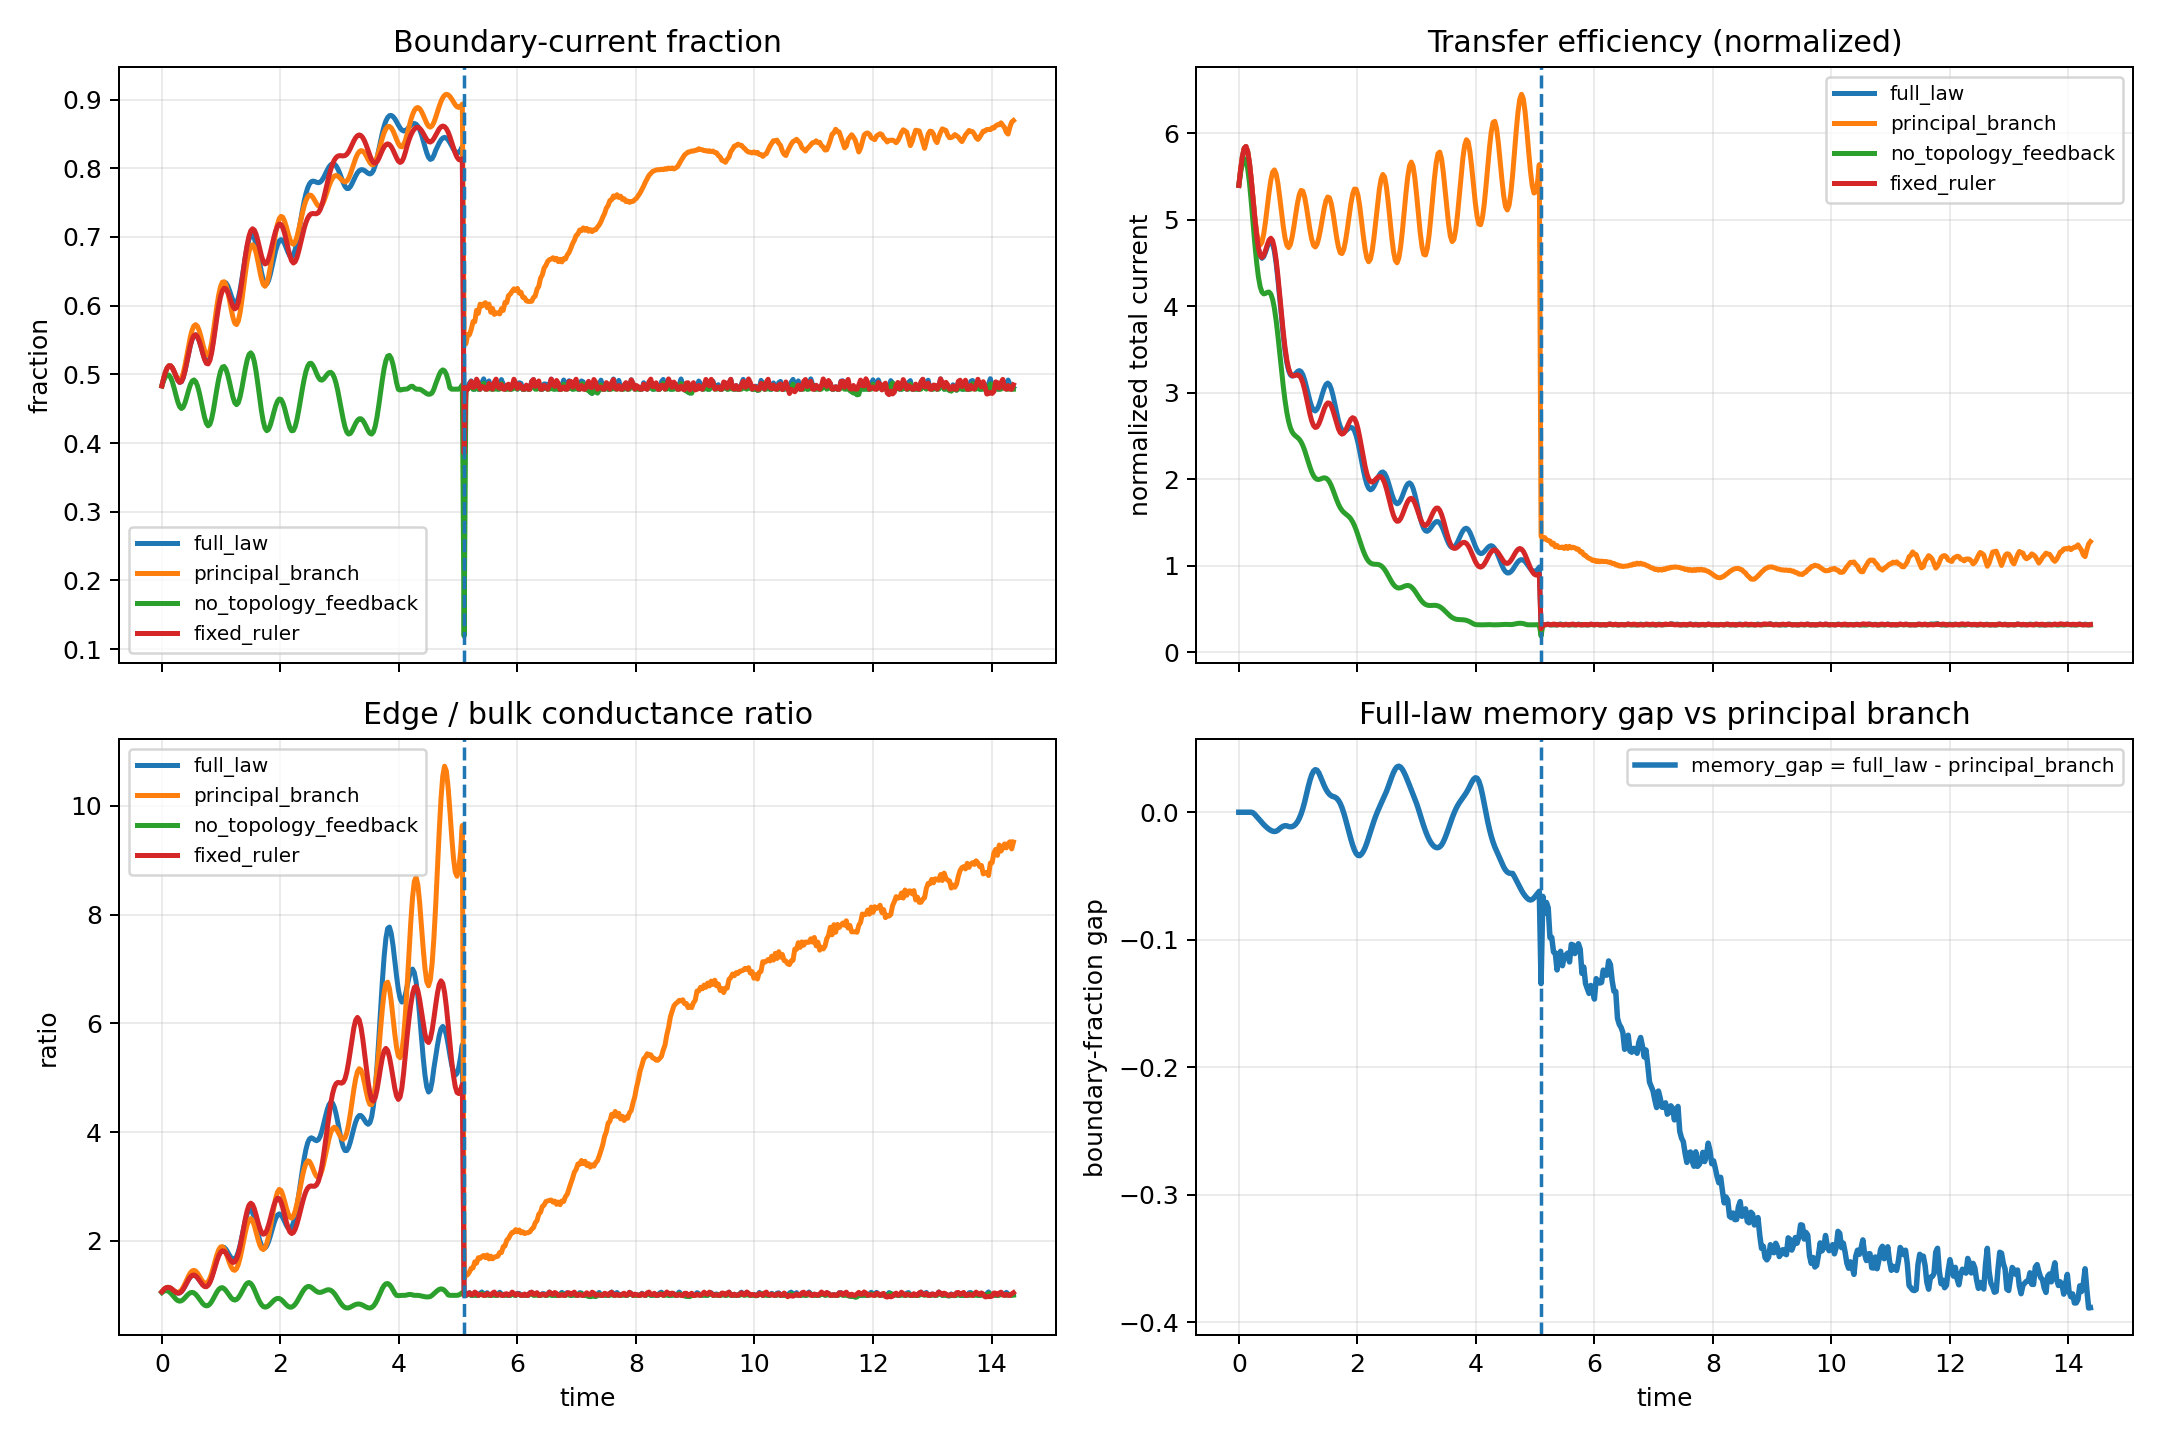

The file beside this chart, header and first rows:
time, full_law_boundary_fraction, full_law_transfer_efficiency, full_law_edge_bulk_ratio, full_law_coherence, principal_branch_boundary_fraction, principal_branch_transfer_efficiency, principal_branch_edge_bulk_ratio, principal_branch_coherence, no_topology_feedback_boundary_fraction, no_topology_feedback_transfer_efficiency, no_topology_feedback_edge_bulk_ratio, no_topology_feedback_coherence, fixed_ruler_boundary_fraction, fixed_ruler_transfer_efficiency, fixed_ruler_edge_bulk_ratio, fixed_ruler_coherence
0.0, 0.4832, 5.396, 1.065, 1.0, 0.4832, 5.396, 1.065, 1.0, 0.4832, 5.396, 1.051, 1.0, 0.4832, 5.396, 1.065, 1.0
0.03, 0.4941, 5.579, 1.104, 1.0, 0.4941, 5.579, 1.104, 1, 0.4908, 5.542, 1.075, 1.0, 0.4941, 5.579, 1.104, 1.0
0.06, 0.5032, 5.73, 1.132, 1.0, 0.5032, 5.73, 1.132, 1.0, 0.4965, 5.654, 1.087, 1.0, 0.5032, 5.73, 1.132, 1.0
0.09, 0.5095, 5.825, 1.146, 1, 0.5095, 5.825, 1.146, 1, 0.4993, 5.707, 1.085, 1, 0.5095, 5.825, 1.146, 1
0.12, 0.5126, 5.846, 1.145, 1.0, 0.5126, 5.846, 1.145, 1.0, 0.4988, 5.686, 1.069, 1.0, 0.5125, 5.846, 1.145, 1.0
0.15, 0.5123, 5.786, 1.13, 1.0, 0.5123, 5.786, 1.13, 1.0, 0.495, 5.588, 1.04, 1.0, 0.5123, 5.786, 1.13, 1.0
0.18, 0.509, 5.651, 1.106, 1.0, 0.509, 5.651, 1.106, 1.0, 0.4881, 5.42, 1.002, 1.0, 0.509, 5.65, 1.105, 1.0
0.21, 0.5035, 5.459, 1.077, 1.0, 0.5035, 5.459, 1.079, 1.0, 0.479, 5.201, 0.9624, 1.0, 0.5035, 5.458, 1.077, 1.0
0.24, 0.4971, 5.236, 1.053, 1.0, 0.4975, 5.241, 1.061, 1.0, 0.4689, 4.958, 0.9269, 1.0, 0.497, 5.235, 1.053, 1.0
0.27, 0.4914, 5.013, 1.04, 1.0, 0.4931, 5.03, 1.054, 1.0, 0.4595, 4.718, 0.9022, 1.0, 0.4914, 5.013, 1.04, 1.0
0.3, 0.4883, 4.817, 1.045, 1, 0.4916, 4.858, 1.066, 1, 0.4528, 4.506, 0.8928, 1, 0.4883, 4.819, 1.045, 1
0.33, 0.4894, 4.671, 1.069, 1.0, 0.4943, 4.747, 1.098, 1.0, 0.4502, 4.34, 0.9003, 1.0, 0.4894, 4.675, 1.069, 1.0
0.36, 0.4951, 4.583, 1.112, 1, 0.5017, 4.707, 1.149, 1.0, 0.4523, 4.226, 0.923, 1, 0.4952, 4.59, 1.113, 1
0.39, 0.505, 4.554, 1.169, 1, 0.5131, 4.74, 1.215, 1, 0.4585, 4.164, 0.9561, 1, 0.5051, 4.564, 1.169, 1
0.42, 0.5174, 4.573, 1.231, 1, 0.5271, 4.836, 1.287, 1, 0.4672, 4.143, 0.9927, 1, 0.5176, 4.588, 1.232, 1
0.45, 0.5304, 4.624, 1.29, 1.0, 0.5414, 4.979, 1.356, 1, 0.4766, 4.148, 1.026, 1.0, 0.5306, 4.644, 1.291, 1.0
0.48, 0.5421, 4.686, 1.338, 1.0, 0.5543, 5.148, 1.412, 1.0, 0.4847, 4.161, 1.048, 1.0, 0.5423, 4.711, 1.339, 1.0
0.51, 0.551, 4.735, 1.366, 1, 0.5644, 5.317, 1.448, 1.0, 0.4901, 4.164, 1.055, 1, 0.5512, 4.766, 1.367, 1
0.54, 0.5562, 4.752, 1.373, 1, 0.5705, 5.458, 1.459, 1, 0.4919, 4.141, 1.046, 1, 0.5564, 4.787, 1.374, 1
0.57, 0.5575, 4.719, 1.359, 1, 0.5724, 5.55, 1.445, 1.0, 0.4896, 4.08, 1.02, 1, 0.5576, 4.759, 1.359, 1
0.6, 0.5549, 4.631, 1.326, 1, 0.57, 5.575, 1.409, 1.0, 0.4834, 3.976, 0.9818, 1, 0.5549, 4.673, 1.326, 1
0.63, 0.5489, 4.487, 1.282, 1, 0.5638, 5.529, 1.357, 1.0, 0.4739, 3.831, 0.936, 1, 0.5487, 4.532, 1.281, 1
0.66, 0.5405, 4.3, 1.235, 1, 0.5546, 5.418, 1.301, 1, 0.462, 3.655, 0.8892, 1, 0.5402, 4.346, 1.232, 1
0.69, 0.5312, 4.085, 1.195, 1, 0.5441, 5.259, 1.252, 1.0, 0.4492, 3.459, 0.848, 1, 0.5306, 4.131, 1.19, 1
0.72, 0.5229, 3.864, 1.17, 1.0, 0.5346, 5.085, 1.222, 1.0, 0.4375, 3.261, 0.8185, 1.0, 0.5218, 3.909, 1.163, 1.0
0.75, 0.5176, 3.657, 1.168, 1.0, 0.5286, 4.92, 1.219, 1.0, 0.4289, 3.073, 0.8059, 1.0, 0.5161, 3.699, 1.158, 1.0
0.78, 0.5173, 3.481, 1.196, 1, 0.5279, 4.787, 1.248, 1.0, 0.4251, 2.908, 0.813, 1, 0.5152, 3.519, 1.183, 1
0.81, 0.5232, 3.345, 1.254, 1, 0.5338, 4.704, 1.312, 1.0, 0.4272, 2.772, 0.8403, 1, 0.5203, 3.378, 1.237, 1
0.84, 0.535, 3.255, 1.341, 1, 0.5462, 4.678, 1.404, 1.0, 0.4353, 2.668, 0.8854, 1, 0.5315, 3.28, 1.318, 1
0.87, 0.5516, 3.206, 1.449, 1.0, 0.563, 4.714, 1.517, 1, 0.4482, 2.595, 0.9428, 1.0, 0.5473, 3.223, 1.42, 1.0
0.9, 0.5707, 3.192, 1.567, 1.0, 0.5819, 4.802, 1.638, 1, 0.4638, 2.547, 1.005, 1.0, 0.5656, 3.198, 1.531, 1.0
0.93, 0.5898, 3.203, 1.683, 1.0, 0.6004, 4.925, 1.75, 1.0, 0.4797, 2.518, 1.064, 1.0, 0.5841, 3.196, 1.638, 1.0
0.96, 0.6069, 3.226, 1.781, 1, 0.6162, 5.063, 1.838, 1.0, 0.4939, 2.5, 1.11, 1, 0.6005, 3.203, 1.729, 1
0.99, 0.6203, 3.248, 1.85, 1.0, 0.6277, 5.192, 1.889, 1, 0.5045, 2.484, 1.137, 1.0, 0.6133, 3.208, 1.791, 1.0
1.02, 0.6293, 3.257, 1.884, 1, 0.6341, 5.29, 1.895, 1, 0.5105, 2.463, 1.141, 1, 0.6217, 3.199, 1.819, 1
1.05, 0.6335, 3.246, 1.882, 1, 0.6349, 5.339, 1.859, 1.0, 0.5115, 2.433, 1.124, 1, 0.6253, 3.169, 1.814, 1
1.08, 0.6332, 3.21, 1.849, 1, 0.6304, 5.33, 1.787, 1, 0.5077, 2.39, 1.089, 1, 0.6246, 3.114, 1.78, 1
1.11, 0.6291, 3.15, 1.797, 1.0, 0.6212, 5.264, 1.694, 1, 0.4998, 2.336, 1.044, 1.0, 0.6201, 3.038, 1.728, 1.0
1.14, 0.6224, 3.073, 1.738, 1, 0.6085, 5.149, 1.6, 1, 0.4891, 2.273, 0.9952, 1, 0.6132, 2.945, 1.672, 1
1.17, 0.6145, 2.988, 1.688, 1.0, 0.5948, 5.014, 1.522, 1, 0.4772, 2.206, 0.9528, 1.0, 0.6053, 2.846, 1.626, 1.0
1.2, 0.6076, 2.906, 1.661, 1.0, 0.5826, 4.882, 1.471, 1.0, 0.4664, 2.141, 0.9236, 1.0, 0.5987, 2.752, 1.604, 1.0
1.23, 0.6037, 2.841, 1.667, 1, 0.5744, 4.773, 1.459, 1.0, 0.4587, 2.085, 0.9132, 1, 0.5953, 2.674, 1.616, 1
1.26, 0.6046, 2.8, 1.713, 1, 0.5724, 4.704, 1.492, 1, 0.4559, 2.042, 0.9242, 1, 0.5971, 2.622, 1.668, 1
1.29, 0.6112, 2.79, 1.801, 1.0, 0.5778, 4.685, 1.569, 1.0, 0.4588, 2.013, 0.9563, 1.0, 0.6048, 2.599, 1.764, 1.0
1.32, 0.6229, 2.81, 1.925, 1, 0.59, 4.716, 1.688, 1, 0.4673, 2, 1.006, 1, 0.618, 2.606, 1.898, 1
1.35, 0.6384, 2.856, 2.075, 1.0, 0.6076, 4.791, 1.84, 1, 0.4799, 1.998, 1.067, 1.0, 0.6352, 2.64, 2.063, 1.0
1.38, 0.6556, 2.92, 2.235, 1.0, 0.628, 4.896, 2.007, 1, 0.4946, 2.004, 1.13, 1.0, 0.6542, 2.693, 2.241, 1.0
1.41, 0.6722, 2.989, 2.385, 1, 0.6481, 5.016, 2.168, 1.0, 0.5091, 2.013, 1.186, 1, 0.6727, 2.754, 2.414, 1
1.44, 0.6863, 3.052, 2.503, 1, 0.6655, 5.131, 2.302, 1.0, 0.5211, 2.018, 1.224, 1, 0.6889, 2.813, 2.559, 1
1.47, 0.6966, 3.097, 2.57, 1, 0.6786, 5.219, 2.387, 1, 0.5289, 2.014, 1.236, 1, 0.7013, 2.859, 2.657, 1
1.5, 0.7022, 3.113, 2.577, 1, 0.6865, 5.263, 2.412, 1, 0.5314, 1.998, 1.219, 1, 0.7091, 2.883, 2.694, 1
1.53, 0.7027, 3.095, 2.522, 1, 0.6887, 5.252, 2.374, 1, 0.5279, 1.969, 1.174, 1, 0.712, 2.879, 2.67, 1
1.56, 0.6982, 3.044, 2.417, 1, 0.6853, 5.185, 2.284, 1, 0.5185, 1.927, 1.107, 1, 0.71, 2.847, 2.591, 1
1.59, 0.6892, 2.965, 2.282, 1.0, 0.6769, 5.071, 2.163, 1.0, 0.5039, 1.875, 1.029, 1.0, 0.7039, 2.792, 2.478, 1.0
1.62, 0.6767, 2.87, 2.14, 1, 0.6649, 4.932, 2.038, 1.0, 0.4857, 1.819, 0.9508, 1, 0.6945, 2.721, 2.353, 1
1.65, 0.6625, 2.771, 2.014, 1.0, 0.6516, 4.796, 1.933, 1, 0.4659, 1.764, 0.8814, 1.0, 0.6834, 2.648, 2.24, 1.0
1.68, 0.6488, 2.682, 1.921, 1, 0.6394, 4.686, 1.864, 1, 0.4471, 1.714, 0.8284, 1, 0.6727, 2.584, 2.16, 1
1.71, 0.6379, 2.613, 1.871, 1.0, 0.631, 4.619, 1.842, 1, 0.4318, 1.673, 0.7953, 1.0, 0.6646, 2.54, 2.123, 1.0
1.74, 0.6319, 2.57, 1.869, 1.0, 0.6282, 4.608, 1.873, 1, 0.4218, 1.642, 0.7829, 1.0, 0.6607, 2.522, 2.135, 1.0
1.77, 0.6315, 2.553, 1.91, 1.0, 0.6321, 4.655, 1.955, 1, 0.418, 1.619, 0.7889, 1.0, 0.662, 2.531, 2.193, 1.0
... 420 more rows
